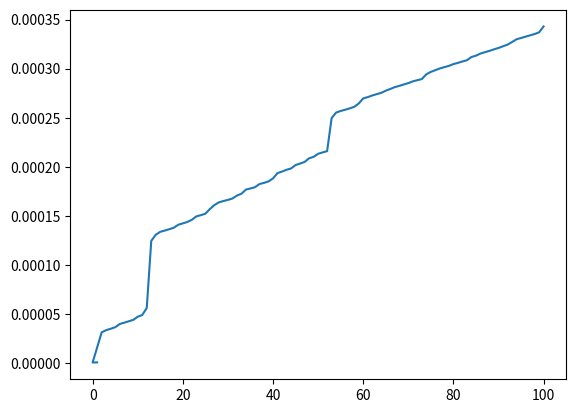

This figure's Python source:
from functools import lru_cache
import matplotlib.pyplot as plt
import time


def timer(func):
    def wrapper(*args, **kwargs):
        start_time = time.perf_counter()
        result = func(*args, **kwargs)
        end_time = time.perf_counter()
        total_time = end_time - start_time
        print(f" Finished in {total_time:.8f} seconds: f({args[0]}) -> {result}")
        y.append(total_time)
        x.append(args[0])
        return result

    return wrapper


@lru_cache
@timer
def fib(n: int) -> int:
    if n <= 1:
        return n
    else:
        return fib(n - 1) + fib(n - 2)


if __name__ == "__main__":
    x = []
    y = []
    fib(100)
    plt.plot(x, y)
    plt.show()
